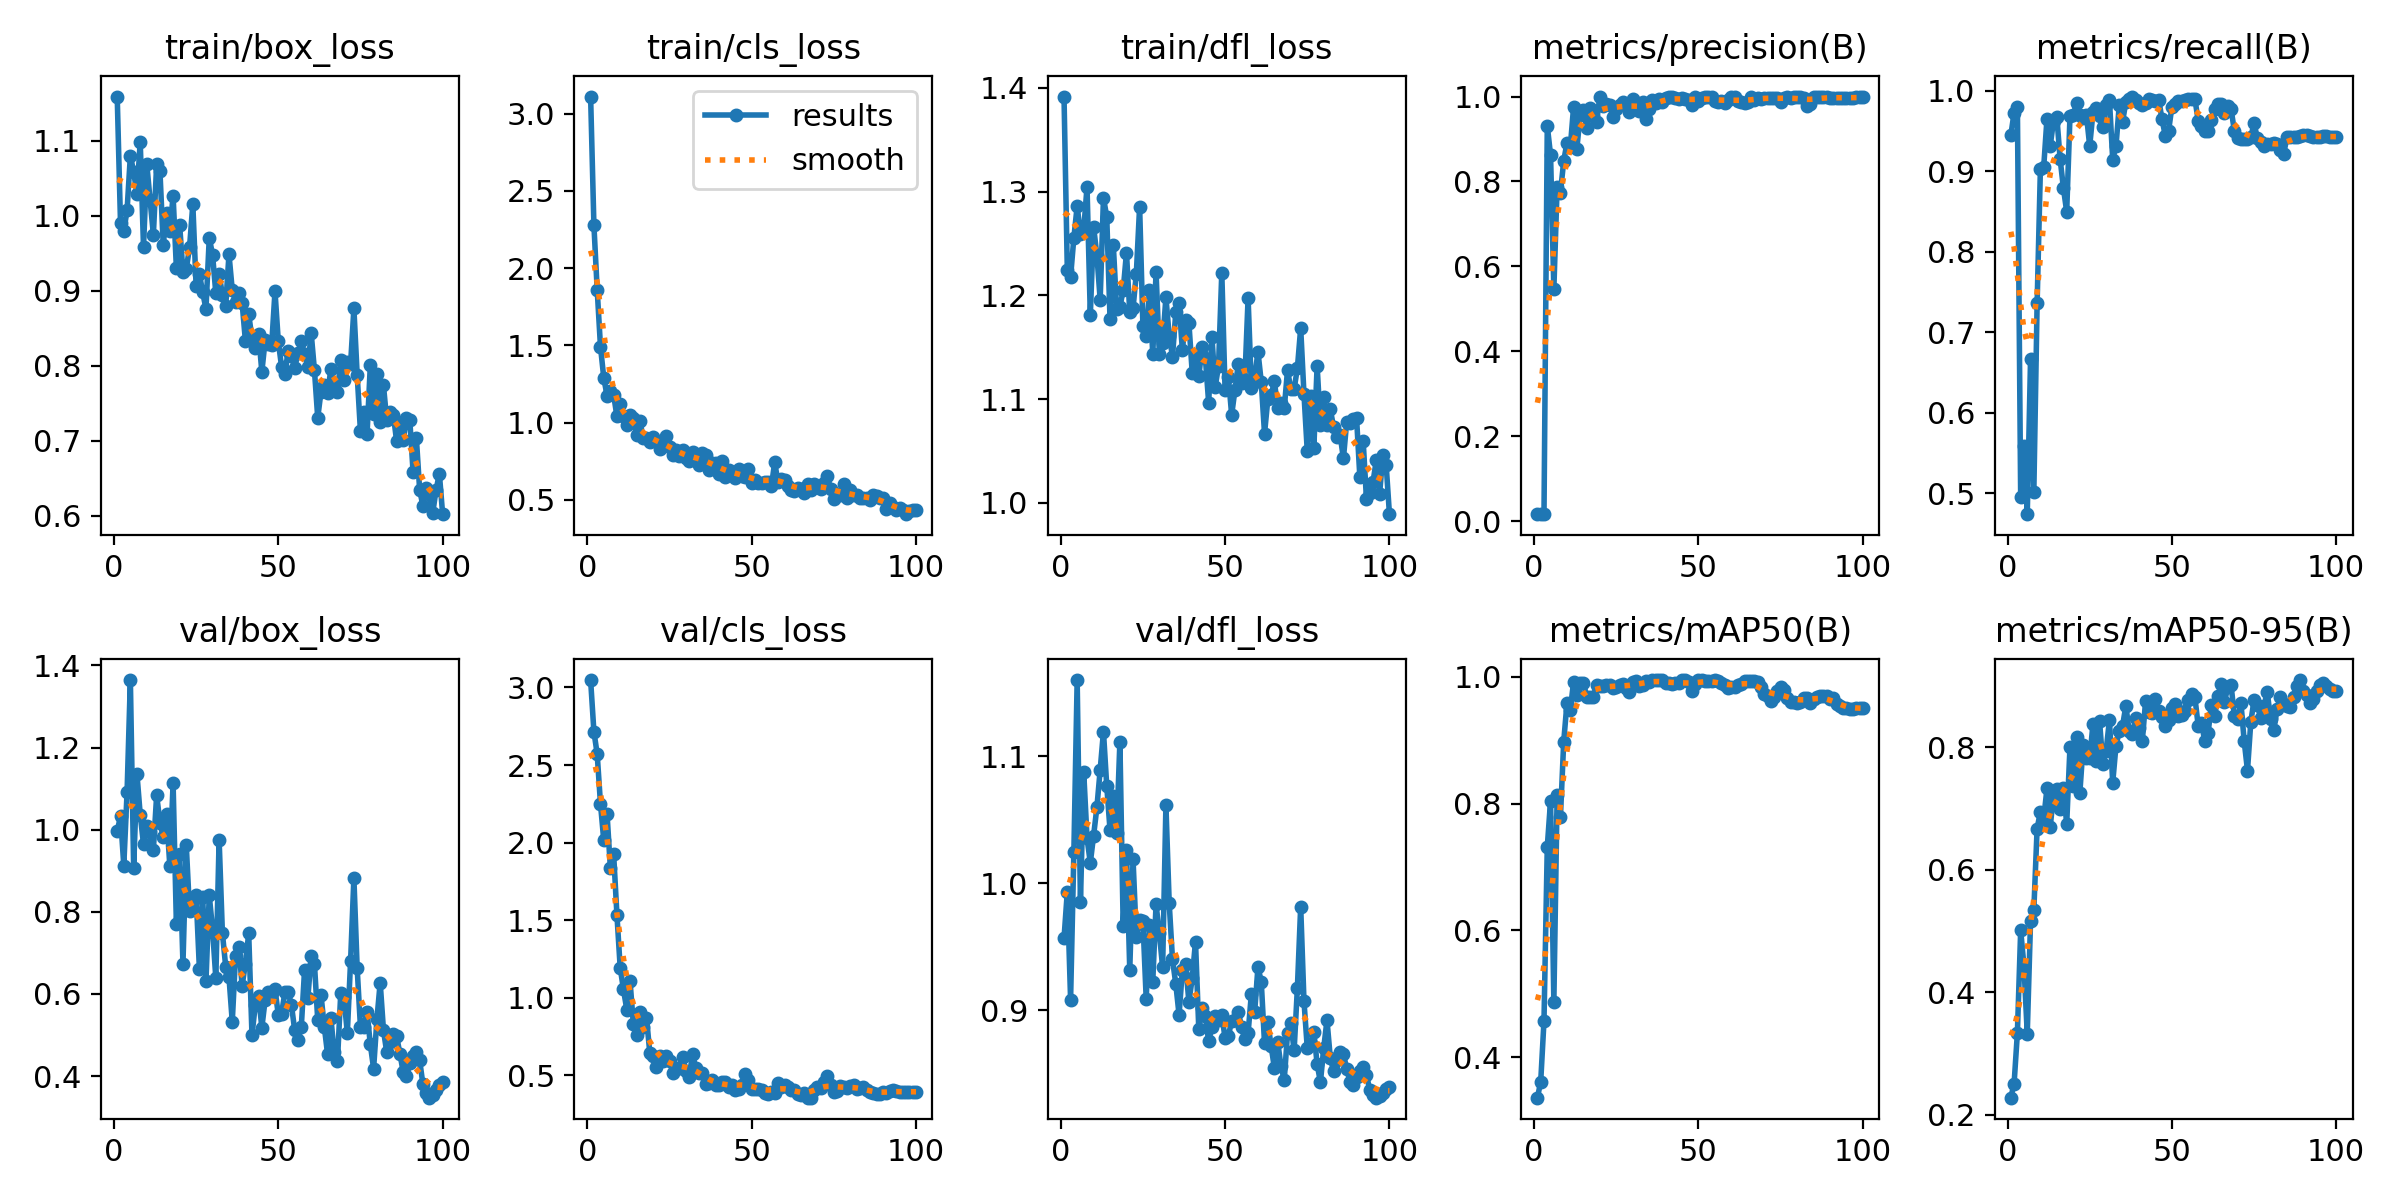

The file beside this chart, header and first rows:
epoch, time, train/box_loss, train/cls_loss, train/dfl_loss, metrics/precision(B), metrics/recall(B), metrics/mAP50(B), metrics/mAP50-95(B), val/box_loss, val/cls_loss, val/dfl_loss, lr/pg0, lr/pg1, lr/pg2
1, 4.966, 1.159, 3.111, 1.392, 0.01653, 0.9447, 0.3362, 0.2282, 0.9967, 3.048, 0.9567, 0.0001286, 0.0001286, 0.0001286
2, 6.886, 0.9903, 2.279, 1.225, 0.01623, 0.9731, 0.3612, 0.2513, 1.033, 2.716, 0.9934, 0.0002688, 0.0002688, 0.0002688
3, 8.914, 0.9799, 1.86, 1.218, 0.01631, 0.9802, 0.4571, 0.3338, 0.9127, 2.571, 0.9086, 0.0004062, 0.0004062, 0.0004062
4, 10.65, 1.007, 1.492, 1.256, 0.9311, 0.4949, 0.7317, 0.5011, 1.092, 2.251, 1.025, 0.0005408, 0.0005408, 0.0005408
5, 12.52, 1.08, 1.29, 1.286, 0.862, 0.5591, 0.8044, 0.4432, 1.364, 2.014, 1.16, 0.0006725, 0.0006725, 0.0006725
6, 15.09, 1.058, 1.175, 1.259, 0.5466, 0.474, 0.4863, 0.3327, 0.9064, 2.185, 0.9853, 0.0008014, 0.0008014, 0.0008014
7, 17.25, 1.029, 1.204, 1.264, 0.7877, 0.6664, 0.8135, 0.516, 1.136, 1.839, 1.087, 0.0009274, 0.0009274, 0.0009274
8, 19.13, 1.098, 1.181, 1.305, 0.7736, 0.5011, 0.7782, 0.5344, 1.036, 1.928, 1.036, 0.001051, 0.001051, 0.001051
9, 21.22, 0.958, 1.041, 1.181, 0.8479, 0.7358, 0.8976, 0.6673, 0.9645, 1.536, 1.016, 0.001171, 0.001171, 0.001171
10, 23.12, 1.068, 1.123, 1.266, 0.8918, 0.9033, 0.959, 0.6945, 1.008, 1.193, 1.038, 0.001289, 0.001289, 0.001289
11, 25.96, 1.021, 1.041, 1.239, 0.8805, 0.905, 0.9471, 0.683, 0.9932, 1.053, 1.06, 0.001288, 0.001288, 0.001288
12, 28.83, 0.9747, 0.9843, 1.196, 0.975, 0.9653, 0.992, 0.7327, 0.9517, 0.924, 1.089, 0.001273, 0.001273, 0.001273
13, 33.15, 1.068, 1.047, 1.294, 0.8774, 0.9319, 0.972, 0.6705, 1.084, 1.106, 1.12, 0.001259, 0.001259, 0.001259
14, 37.08, 1.059, 1.03, 1.276, 0.9555, 0.9631, 0.9899, 0.7241, 1.017, 0.8313, 1.077, 0.001245, 0.001245, 0.001245
15, 39.16, 0.9611, 0.919, 1.177, 0.9685, 0.9674, 0.9908, 0.7317, 0.9814, 0.758, 1.042, 0.001231, 0.001231, 0.001231
16, 42.87, 1.003, 1.008, 1.248, 0.9265, 0.9154, 0.9682, 0.699, 1.038, 0.9115, 1.069, 0.001217, 0.001217, 0.001217
17, 45.41, 0.9789, 0.9025, 1.187, 0.9739, 0.8792, 0.9681, 0.7327, 0.9123, 0.8129, 1.04, 0.001203, 0.001203, 0.001203
18, 48.25, 1.026, 0.8994, 1.189, 0.9536, 0.8498, 0.9684, 0.6745, 1.114, 0.8728, 1.112, 0.001189, 0.001189, 0.001189
19, 51.46, 0.9301, 0.8777, 1.205, 0.9409, 0.9686, 0.9875, 0.8006, 0.7707, 0.6459, 0.9663, 0.001174, 0.001174, 0.001174
20, 54.03, 0.9871, 0.9098, 1.241, 1, 0.9703, 0.9853, 0.7372, 0.9404, 0.6242, 1.026, 0.00116, 0.00116, 0.00116
21, 57.6, 0.9246, 0.8806, 1.184, 0.9775, 0.9843, 0.9852, 0.816, 0.6735, 0.5539, 0.9318, 0.001146, 0.001146, 0.001146
22, 59.71, 0.9287, 0.8324, 1.188, 0.9819, 0.97, 0.9871, 0.7256, 0.9633, 0.6237, 1.019, 0.001132, 0.001132, 0.001132
23, 61.89, 0.9576, 0.8802, 1.221, 0.9808, 0.9661, 0.9865, 0.8031, 0.8016, 0.5921, 0.9577, 0.001118, 0.001118, 0.001118
24, 64.5, 1.015, 0.9143, 1.285, 0.9508, 0.9703, 0.9827, 0.7831, 0.8267, 0.6226, 0.9708, 0.001104, 0.001104, 0.001104
25, 67.19, 0.9063, 0.8441, 1.171, 0.9707, 0.9314, 0.9839, 0.7818, 0.841, 0.5939, 0.9706, 0.001089, 0.001089, 0.001089
26, 69.46, 0.9225, 0.7921, 1.161, 0.9807, 0.9736, 0.9871, 0.8378, 0.6612, 0.518, 0.9092, 0.001075, 0.001075, 0.001075
27, 72.21, 0.8975, 0.8244, 1.205, 0.9862, 0.9784, 0.9893, 0.7769, 0.8364, 0.5399, 0.9675, 0.001061, 0.001061, 0.001061
28, 74.8, 0.8758, 0.7827, 1.143, 0.9817, 0.9682, 0.9821, 0.842, 0.6321, 0.548, 0.9227, 0.001047, 0.001047, 0.001047
29, 77.71, 0.9702, 0.8247, 1.222, 0.9628, 0.9555, 0.9765, 0.7723, 0.8401, 0.6152, 0.9835, 0.001033, 0.001033, 0.001033
30, 80.45, 0.9481, 0.7726, 1.144, 0.9935, 0.9824, 0.9925, 0.7944, 0.7578, 0.5306, 0.9608, 0.001019, 0.001019, 0.001019
31, 85.05, 0.8964, 0.7494, 1.154, 0.9857, 0.9888, 0.9931, 0.8444, 0.6383, 0.4911, 0.934, 0.001005, 0.001005, 0.001005
32, 89.63, 0.9222, 0.8074, 1.198, 0.9662, 0.9146, 0.9857, 0.7421, 0.976, 0.6355, 1.061, 0.0009904, 0.0009904, 0.0009904
33, 93.17, 0.8941, 0.7784, 1.161, 0.9871, 0.9317, 0.9867, 0.8025, 0.7484, 0.5489, 0.9844, 0.0009763, 0.0009763, 0.0009763
34, 97.56, 0.8798, 0.7276, 1.141, 0.9473, 0.9827, 0.9928, 0.8265, 0.6668, 0.5128, 0.9401, 0.0009621, 0.0009621, 0.0009621
35, 108.9, 0.9484, 0.8004, 1.184, 0.9703, 0.9616, 0.9922, 0.835, 0.6412, 0.5167, 0.9209, 0.000948, 0.000948, 0.000948
36, 117.9, 0.9006, 0.7929, 1.192, 0.9927, 0.9864, 0.9948, 0.8675, 0.5323, 0.4451, 0.8966, 0.0009339, 0.0009339, 0.0009339
37, 126.3, 0.8852, 0.6958, 1.148, 0.9846, 0.9901, 0.9948, 0.826, 0.6933, 0.4491, 0.9316, 0.0009197, 0.0009197, 0.0009197
38, 130.5, 0.8963, 0.7382, 1.176, 0.9932, 0.9929, 0.9946, 0.8209, 0.7148, 0.4691, 0.9363, 0.0009056, 0.0009056, 0.0009056
39, 138.2, 0.8833, 0.7376, 1.173, 0.9863, 0.9887, 0.9943, 0.8483, 0.6206, 0.4361, 0.9065, 0.0008914, 0.0008914, 0.0008914
40, 146.5, 0.8329, 0.669, 1.126, 0.9956, 0.9846, 0.9897, 0.8309, 0.6741, 0.4375, 0.9255, 0.0008773, 0.0008773, 0.0008773
41, 153.1, 0.8686, 0.7499, 1.143, 0.9979, 0.982, 0.9907, 0.8099, 0.7476, 0.4553, 0.9542, 0.0008631, 0.0008631, 0.0008631
42, 157.6, 0.8364, 0.6511, 1.122, 0.9983, 0.9854, 0.9884, 0.8751, 0.4994, 0.456, 0.8853, 0.000849, 0.000849, 0.000849
43, 163.3, 0.8234, 0.694, 1.15, 0.9955, 0.9894, 0.9897, 0.8572, 0.5734, 0.4281, 0.9016, 0.0008348, 0.0008348, 0.0008348
44, 168.2, 0.8422, 0.672, 1.14, 0.9952, 0.9885, 0.9895, 0.8556, 0.5949, 0.436, 0.8957, 0.0008207, 0.0008207, 0.0008207
45, 175.4, 0.7918, 0.6426, 1.097, 0.9963, 0.9877, 0.9946, 0.878, 0.5184, 0.4027, 0.8757, 0.0008065, 0.0008065, 0.0008065
46, 182.3, 0.8337, 0.6984, 1.16, 0.9946, 0.9888, 0.9945, 0.8592, 0.5855, 0.4111, 0.8868, 0.0007924, 0.0007924, 0.0007924
47, 191.3, 0.8288, 0.6557, 1.112, 0.992, 0.9647, 0.9913, 0.8491, 0.6052, 0.4355, 0.8955, 0.0007782, 0.0007782, 0.0007782
48, 197.3, 0.8282, 0.6479, 1.132, 0.9801, 0.9441, 0.9768, 0.8345, 0.6025, 0.5119, 0.8927, 0.0007641, 0.0007641, 0.0007641
49, 202.4, 0.8992, 0.7027, 1.222, 1, 0.9503, 0.9882, 0.8445, 0.6121, 0.4689, 0.8962, 0.0007499, 0.0007499, 0.0007499
50, 207.2, 0.8325, 0.6069, 1.108, 0.9892, 0.9802, 0.9945, 0.8635, 0.5494, 0.4119, 0.8784, 0.0007358, 0.0007358, 0.0007358
51, 211.7, 0.7986, 0.6281, 1.122, 0.9969, 0.9839, 0.9946, 0.87, 0.5524, 0.4121, 0.8798, 0.0007216, 0.0007216, 0.0007216
52, 217.5, 0.7888, 0.6084, 1.085, 0.998, 0.9873, 0.994, 0.8506, 0.6037, 0.4147, 0.892, 0.0007075, 0.0007075, 0.0007075
53, 224.4, 0.8196, 0.6092, 1.109, 0.9987, 0.9872, 0.9935, 0.8525, 0.6044, 0.4035, 0.8924, 0.0006934, 0.0006934, 0.0006934
54, 230.2, 0.8132, 0.615, 1.134, 0.9982, 0.9885, 0.9933, 0.8583, 0.573, 0.3894, 0.8985, 0.0006792, 0.0006792, 0.0006792
55, 234, 0.797, 0.6141, 1.116, 0.9903, 0.9901, 0.9941, 0.8773, 0.5115, 0.3809, 0.8871, 0.0006651, 0.0006651, 0.0006651
56, 242, 0.8174, 0.5875, 1.118, 0.9878, 0.99, 0.9937, 0.8862, 0.4886, 0.3905, 0.8774, 0.0006509, 0.0006509, 0.0006509
57, 252.5, 0.8323, 0.7442, 1.197, 0.9885, 0.9901, 0.9901, 0.8814, 0.5199, 0.3849, 0.8821, 0.0006368, 0.0006368, 0.0006368
58, 261.3, 0.8156, 0.6143, 1.111, 0.9848, 0.9628, 0.9864, 0.8351, 0.6594, 0.4481, 0.9131, 0.0006226, 0.0006226, 0.0006226
59, 276.3, 0.7977, 0.632, 1.121, 0.9909, 0.9565, 0.982, 0.8399, 0.5914, 0.4275, 0.8989, 0.0006085, 0.0006085, 0.0006085
60, 287, 0.8436, 0.6261, 1.146, 0.9983, 0.9495, 0.9831, 0.8096, 0.6919, 0.44, 0.9342, 0.0005943, 0.0005943, 0.0005943
... 40 more rows
